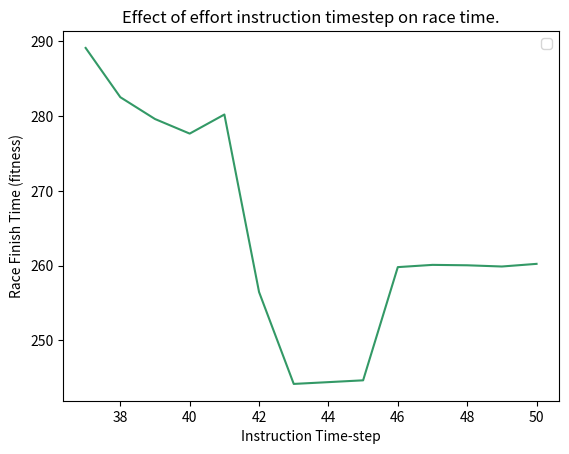

Python code for this plot:
# importing the required module
import matplotlib.pyplot as plt

# rider starts relatively very weak but gradually increases in power until very strong- other 3 riders are ewual at 400/1000
# plot rider threshold power to time at front after running GA




x_vals_1 = [37,38,39,40,41,42,43,44,45,46,47,48,49,50]
y_vals_1 = [289.121,282.531,279.613,277.662,280.215,256.472,244.185,244.424,244.666,259.806,260.106,260.051,259.888,260.242]
# plotting the points

plt.plot(x_vals_1, y_vals_1, color=[0.2,0.6,0.4], linestyle="-")



plt.ylabel('Race Finish Time (fitness)')
plt.xlabel(r'Instruction Time-step')

# giving a title to my graph
plt.title('Effect of effort instruction timestep on race time.')

plt.legend()

# function to show the plot
plt.show()
